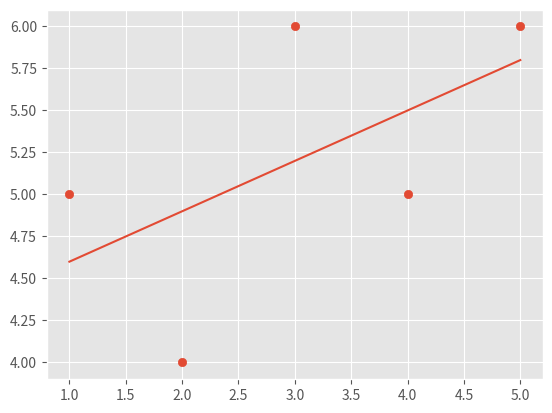

Write Python code to recreate this figure.
import numpy as np
from statistics import mean
import matplotlib.pyplot as plt
from matplotlib import style

style.use('ggplot')


xs=np.array([1,2,3,4,5],dtype=np.float64)
ys=np.array([5,4,6,5,6],dtype=np.float64)


def best_fit_slope_and_intercept(xs,ys):
   m= (( mean(xs)*mean(ys) - mean(xs*ys) ) /
       ( (mean(xs)*mean(xs)) - mean(xs*xs)))
   b= mean(ys) - m*mean(xs)


   return m,b


def squared_error(y_line,y_orig):
   return sum((y_line-y_orig)*(y_line-y_orig))


def r_squared(y_line,y_orig):
   mean_y= [mean(y_orig) for y in y_orig]
   squared_error_regression_line=squared_error(y_orig,y_line)
   squared_error_mean_line=squared_error(mean_y,y_orig)
   r2=1-(squared_error_regression_line/squared_error_mean_line)
   return r2
   

m,b= best_fit_slope_and_intercept(xs,ys)

regression_line_ys=[(m*x+b) for x in xs]
r2=r_squared(regression_line_ys,ys)
print(r2)


#plotting
plt.plot(xs,regression_line_ys)
plt.scatter(xs,ys)
plt.show()



#print(regression_line_ys)
#print(m,b)


   
